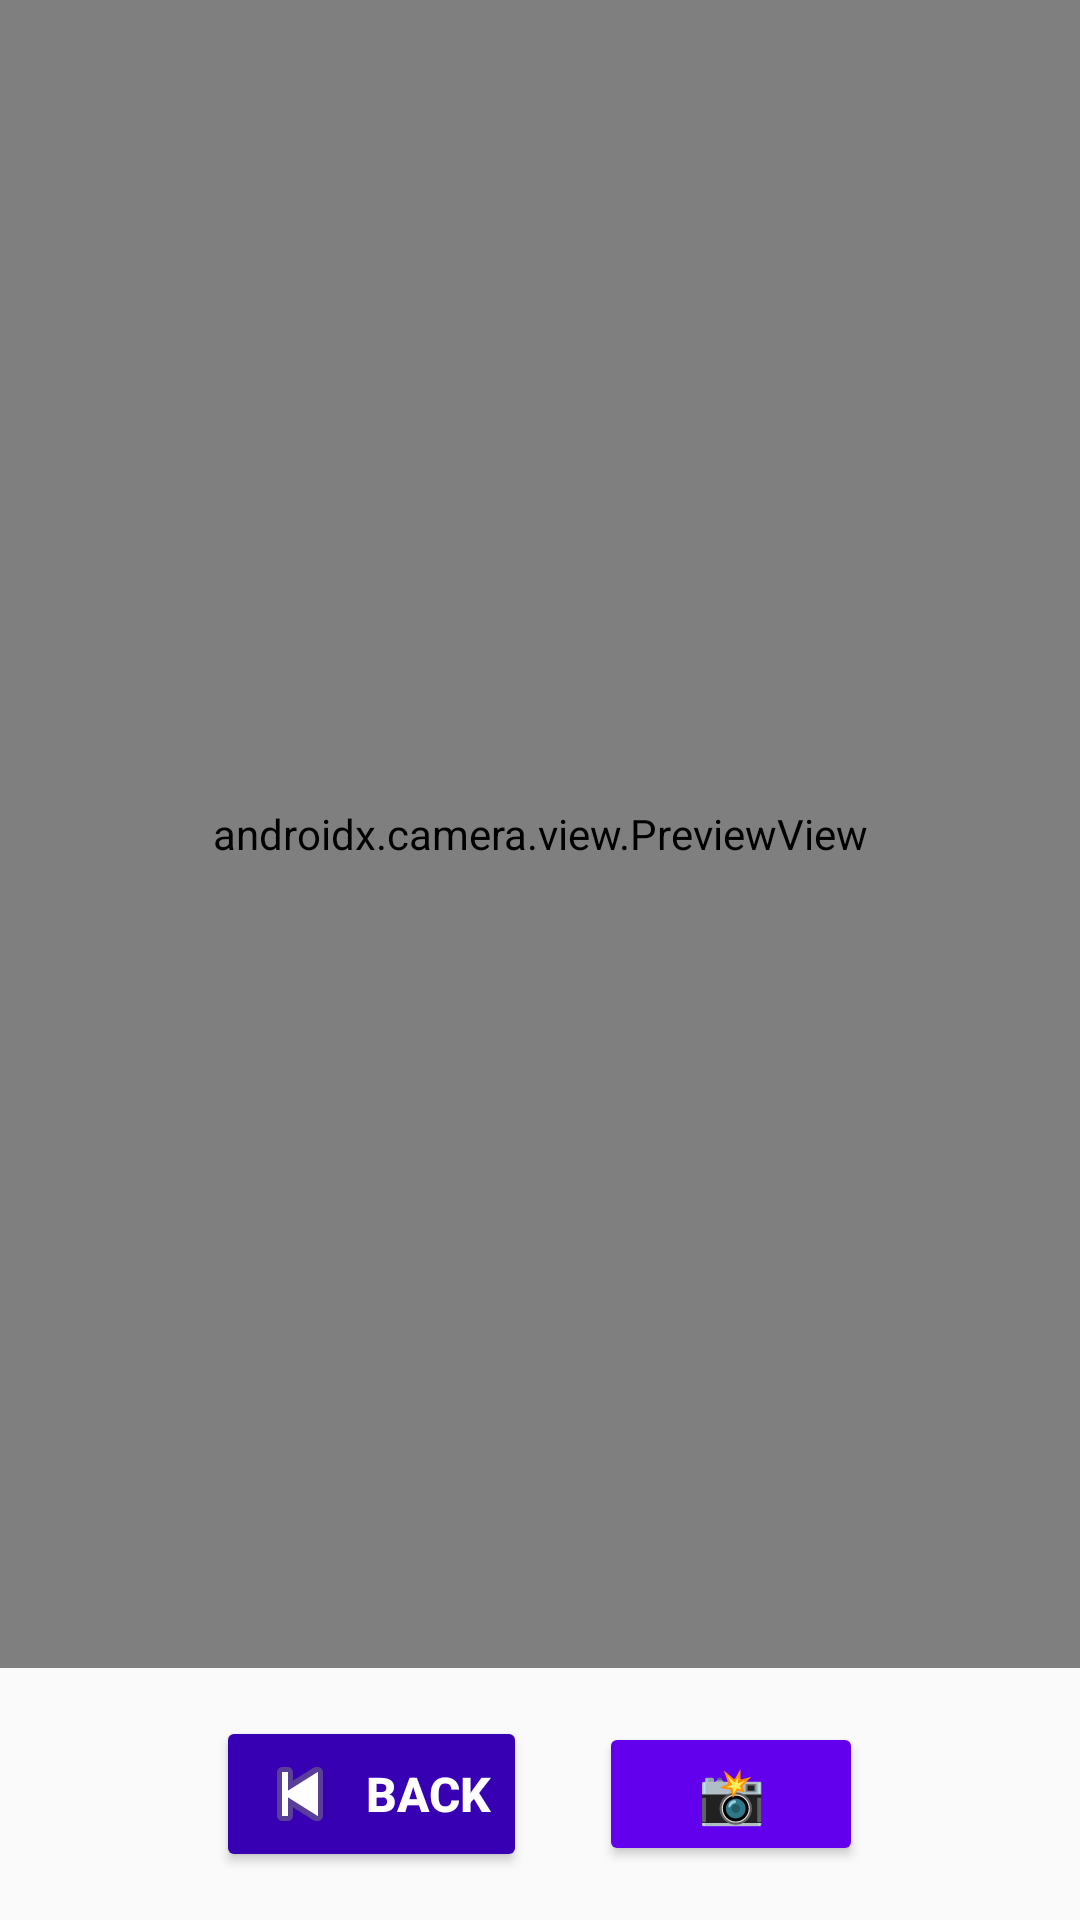

Here is an Android app screen rendered from its layout file. Give the layout XML and the strings, colors and styles it references.
<!-- AndroidManifest.xml: application theme Theme.ReadForMe -->
<!-- res/layout/activity_camera.xml -->
<?xml version="1.0" encoding="utf-8"?>
<androidx.constraintlayout.widget.ConstraintLayout
    xmlns:android="http://schemas.android.com/apk/res/android"
    xmlns:tools="http://schemas.android.com/tools"
    xmlns:app="http://schemas.android.com/apk/res-auto"
    android:id="@+id/cameraLayout"
    android:layout_width="match_parent"
    android:layout_height="match_parent"
    tools:context=".CameraActivity">

    
    <androidx.camera.view.PreviewView
        android:id="@+id/previewView"
        android:layout_width="0dp"
        android:layout_height="0dp"
        android:layout_margin="0dp"
        app:layout_constraintTop_toTopOf="parent"
        app:layout_constraintBottom_toTopOf="@+id/buttonContainer"
        app:layout_constraintStart_toStartOf="parent"
        app:layout_constraintEnd_toEndOf="parent" />


    <LinearLayout
        android:id="@+id/buttonContainer"
        android:layout_width="match_parent"
        android:layout_height="wrap_content"
        android:orientation="horizontal"
        android:gravity="center"
        android:padding="16dp"
        app:layout_constraintBottom_toBottomOf="parent"
        app:layout_constraintStart_toStartOf="parent"
        app:layout_constraintEnd_toEndOf="parent">

        
        <Button
            android:id="@+id/backButton"
            android:layout_width="wrap_content"
            android:layout_height="wrap_content"
            android:text="@string/back"
            android:textSize="16sp"
            android:textStyle="bold"
            android:drawableLeft="@android:drawable/ic_media_previous"
            android:drawablePadding="6dp"
            android:backgroundTint="@color/purple_700"
            android:textColor="@android:color/white"
            android:elevation="4dp"
            android:layout_marginEnd="24dp"/>

        
        <Button
            android:id="@+id/captureButton"
            android:layout_width="wrap_content"
            android:layout_height="wrap_content"
            android:text="📸"
            android:textSize="18sp"
            android:backgroundTint="@color/purple_500"
            android:textColor="@android:color/white"
            android:elevation="4dp"/>
    </LinearLayout>


</androidx.constraintlayout.widget.ConstraintLayout>
<!-- resources referenced by this layout -->
<resources>
  <color name="purple_500">#FF6200EE</color>
  <color name="purple_700">#FF3700B3</color>
  <string name="back">BACK</string>
  <style name="Theme.ReadForMe" parent="Theme.AppCompat.Light.NoActionBar">
      </style>
</resources>
